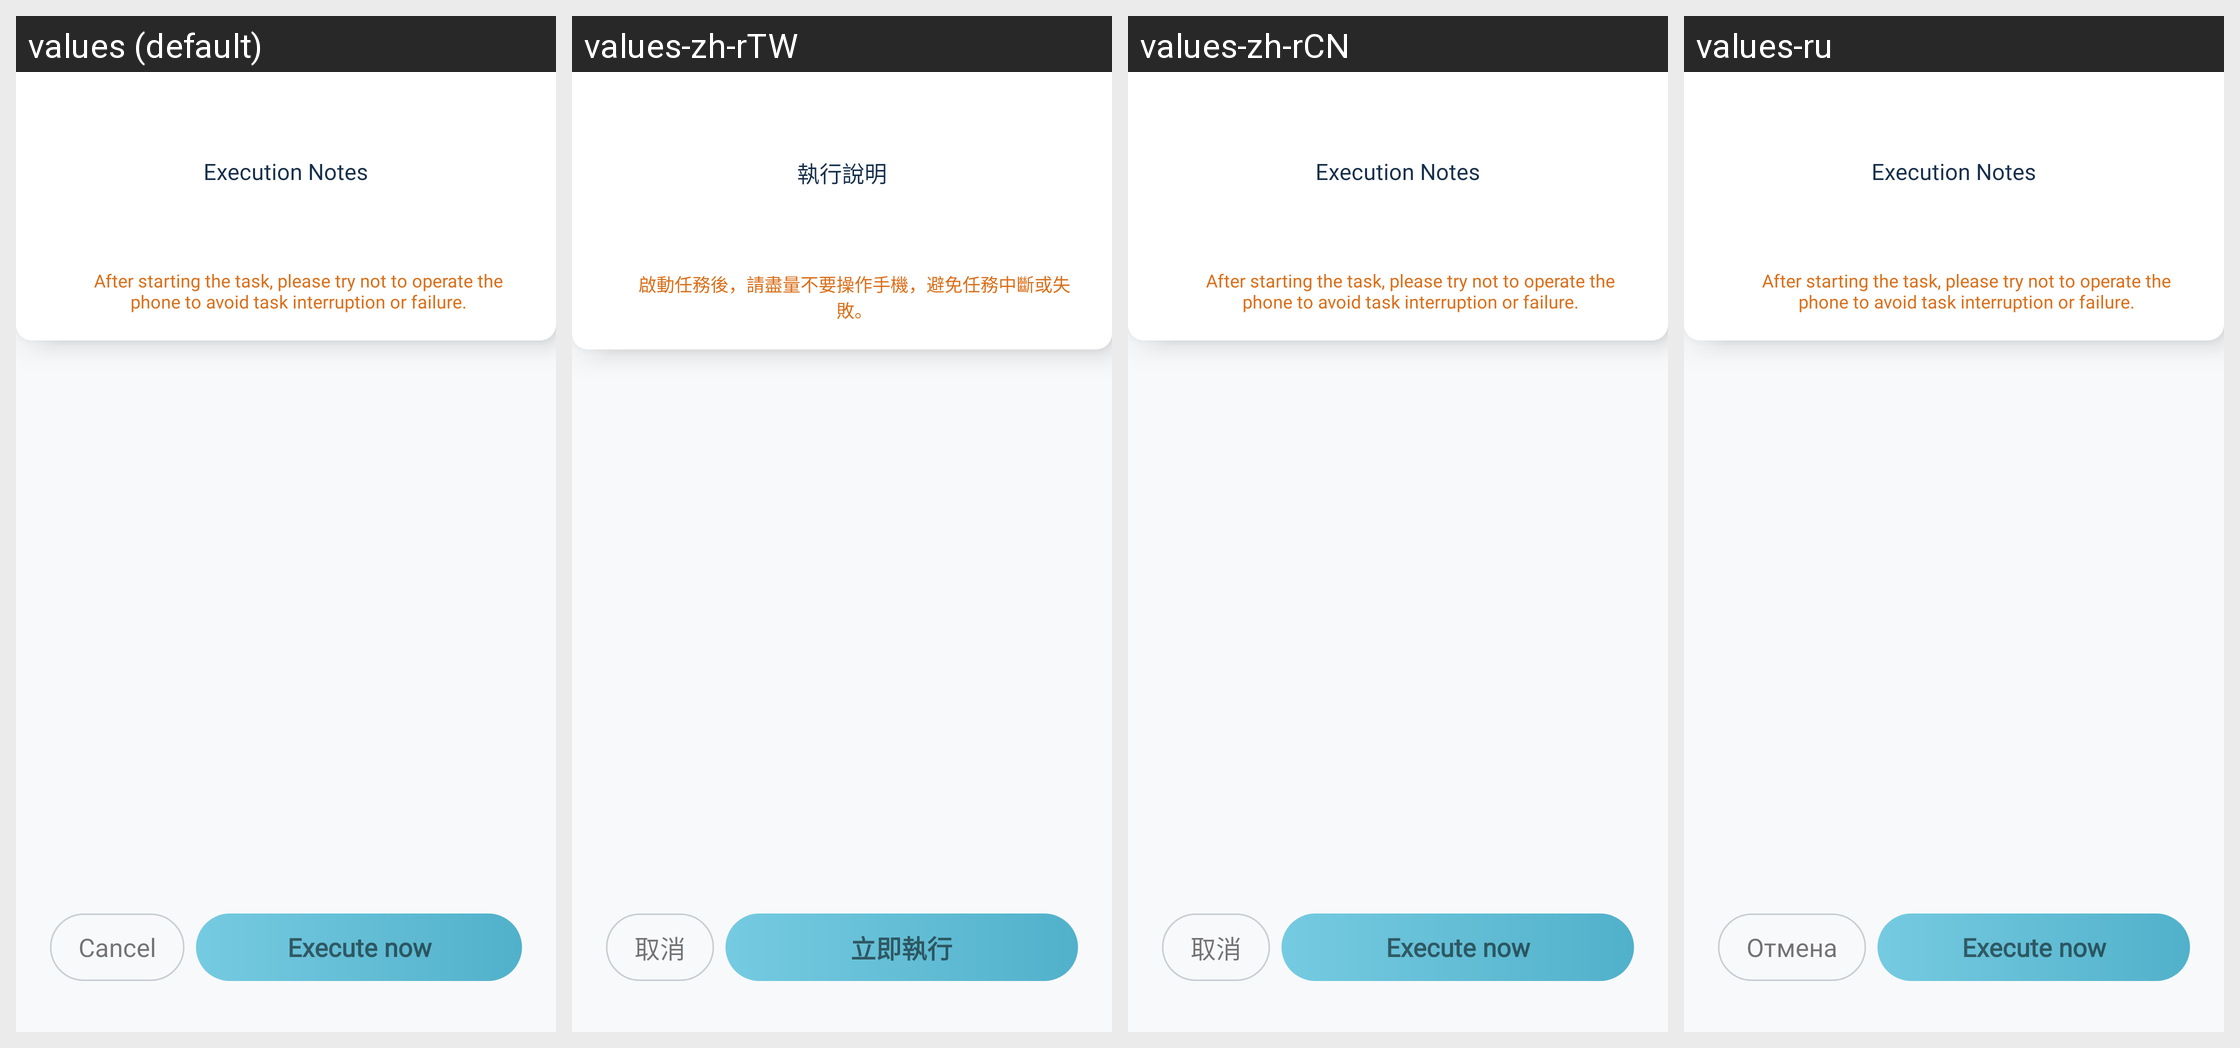

Locale-by-locale string values for the Android screen shown in this grid:
Android screen res/layout/activity_execute.xml rendered under 4 locales, left to right: values (default), values-zh-rTW, values-zh-rCN, values-ru. Device: Nexus 5 (rendered at 1080×1920; each locale shown at half size, 540×960, under a caption strip naming it); theme ScriptTheme.
Other locales in the repository, not shown: values-af, values-am, values-as, values-az, values-bg, values-bn, values-bs, values-ca, values-co, values-cs, values-da, values-de, values-el, values-en, values-en-rCA, values-en-rGB, values-en-rIN, values-en-rXC, values-es, values-et, values-eu, values-fa, values-fr, values-fr-rCA, values-gl, values-hi, values-in, values-it, values-iw, values-ja, values-kk, values-km, values-kn, values-ko, values-ky, values-lo, values-lt, values-mk, values-mn, values-ms, values-nb, values-ne, values-nl, values-no, values-or, values-pa, values-pl, values-pt, values-pt-rBR, values-ro, values-sk, values-sl, values-sq, values-sr, values-sw, values-ta, values-te, values-th, values-tl, values-tr, values-ts, values-vi, values-zh, values-zh-rHK, values-zu.
Strings drawn on this screen, with the default value and each locale's value (text and hints the layout hard-codes, and strings that could not be matched under every locale, appear in the picture but are not listed):

text_pre_run_title
  values: Execution Notes
  values-zh-rTW: 執行說明
  values-zh-rCN: Execution Notes  [not translated; the default value is used]
  values-ru: Execution Notes  [not translated; the default value is used]

text_pre_run_content2
  values: After starting the task, please try not to operate the phone to avoid task interruption or failure.
  values-zh-rTW: 啟動任務後，請盡量不要操作手機，避免任務中斷或失敗。
  values-zh-rCN: After starting the task, please try not to operate the phone to avoid task interruption or failure.  [not translated; the default value is used]
  values-ru: After starting the task, please try not to operate the phone to avoid task interruption or failure.  [not translated; the default value is used]

text_cancel
  values: Cancel
  values-zh-rTW: 取消
  values-zh-rCN: 取消
  values-ru: Отмена

text_pre_run_content4
  values: Execute now
  values-zh-rTW: 立即執行
  values-zh-rCN: Execute now  [not translated; the default value is used]
  values-ru: Execute now  [not translated; the default value is used]
